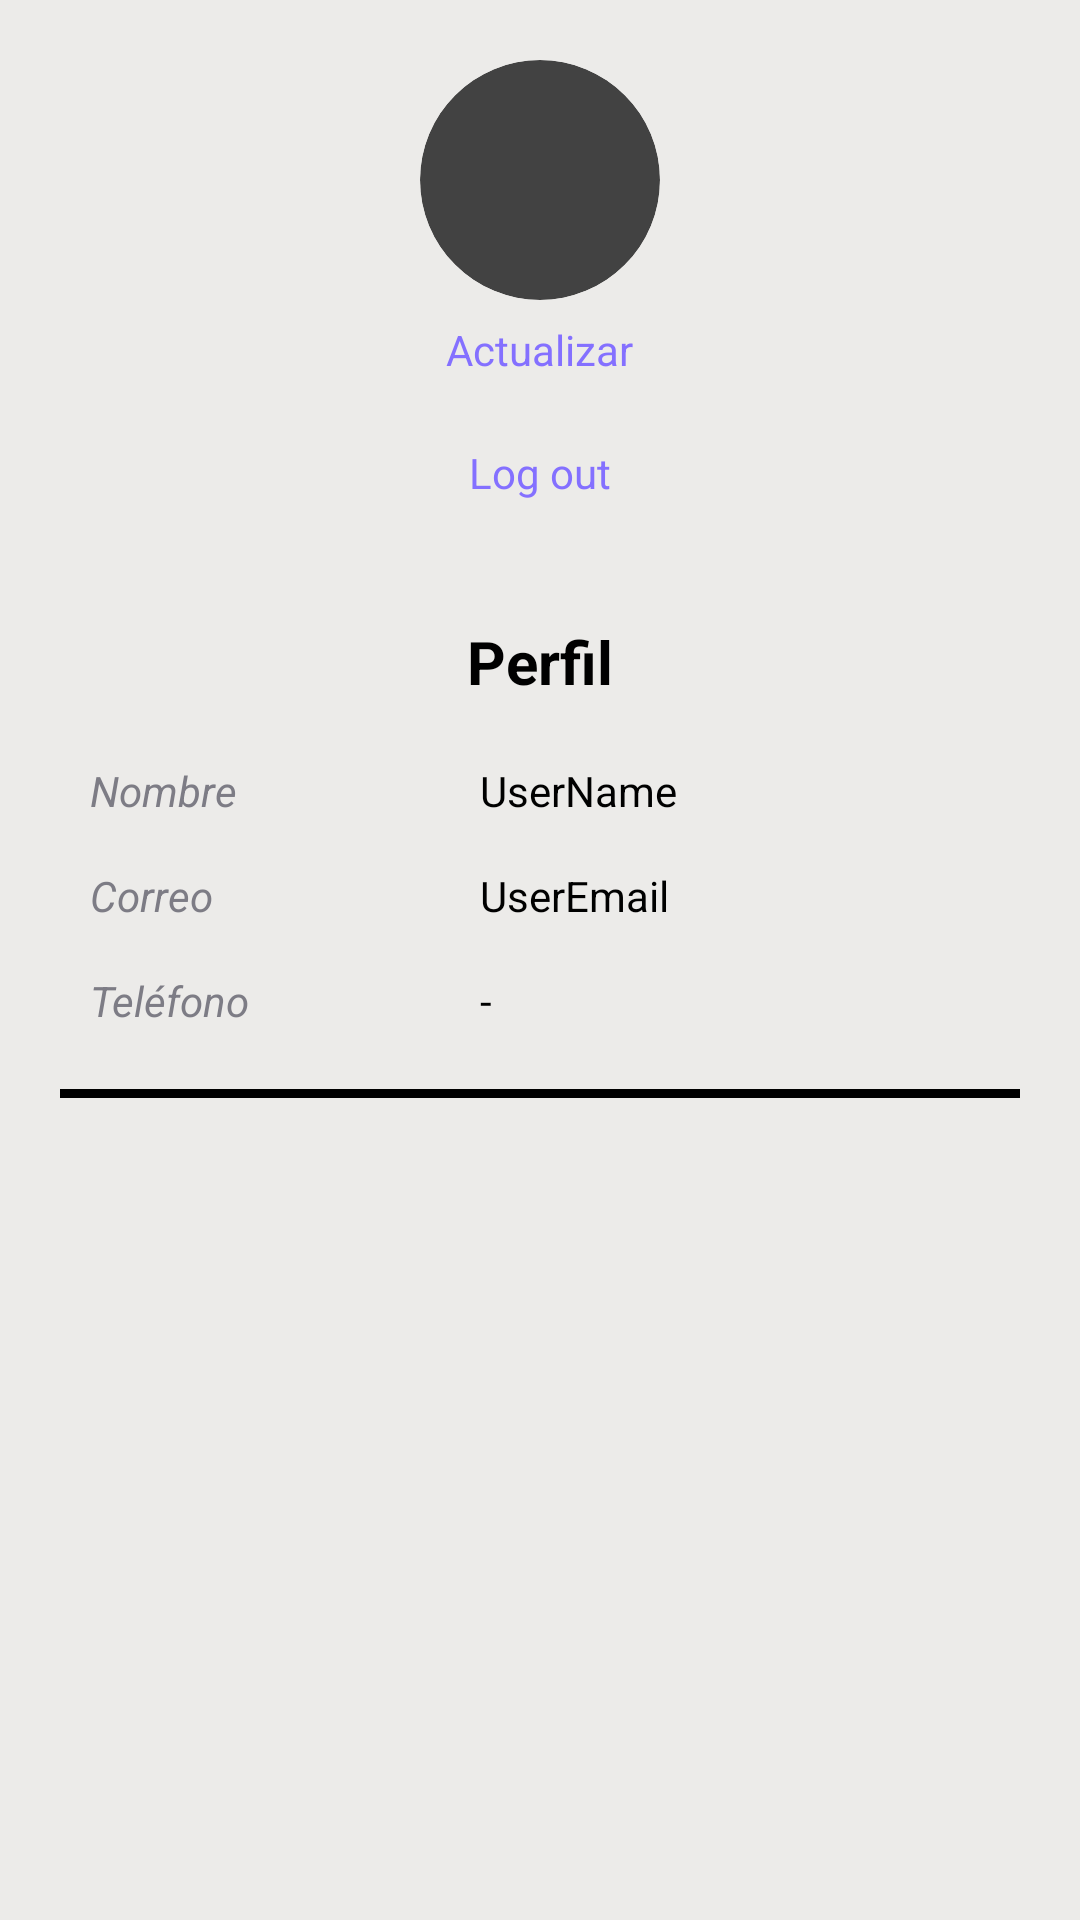

This screen was rendered from an Android layout file. Write that file and the resources it references.
<!-- AndroidManifest.xml: application theme AppTheme -->
<!-- res/layout/fragment_profile.xml -->
<?xml version="1.0" encoding="utf-8"?>
<androidx.constraintlayout.widget.ConstraintLayout xmlns:android="http://schemas.android.com/apk/res/android"
    xmlns:tools="http://schemas.android.com/tools"
    xmlns:app="http://schemas.android.com/apk/res-auto"
    android:layout_width="match_parent"
    android:layout_height="match_parent"
    android:paddingHorizontal="20dp"
    android:paddingTop="20dp"
    android:background="@color/colorActivityBackground"
    tools:context=".fragments.home.ProfileFragment">

    

    <LinearLayout
        android:id="@+id/linear_profile_user"
        android:orientation="vertical"
        android:layout_gravity="center"
        android:layout_width="wrap_content"
        android:layout_height="wrap_content"
        app:layout_constraintTop_toTopOf="parent"
        app:layout_constraintEnd_toEndOf="parent"
        app:layout_constraintStart_toStartOf="parent"
        app:layout_constraintBottom_toTopOf="@id/llayoutStyles">

        <androidx.cardview.widget.CardView
            android:layout_width="80dp"
            android:layout_height="80dp"
            app:cardCornerRadius="100dp"
            app:cardElevation="0dp">

            <ImageView
                android:id="@+id/iv_profile_photo"
                android:layout_width="80dp"
                android:layout_height="80dp"
                android:scaleType="centerCrop"
                android:layout_marginBottom="6dp"
                android:src="@drawable/baseline_tag_faces_24" />
        </androidx.cardview.widget.CardView>

        <TextView
            android:layout_width="wrap_content"
            android:layout_height="wrap_content"
            android:text="Actualizar"
            android:layout_marginTop="7dp"
            android:textColor="#8470ff"
            android:layout_gravity="center"/>

        <Space
            android:layout_width="0dp"
            android:layout_height="15dp"/>

        <TextView
            android:id="@+id/log_out_text"
            android:layout_width="wrap_content"
            android:layout_height="wrap_content"
            android:text="Log out"
            android:layout_marginTop="7dp"
            android:textColor="#8470ff"
            android:layout_gravity="center"/>

    </LinearLayout>

    <LinearLayout
        android:id="@+id/llayoutStyles"
        android:orientation="vertical"
        android:layout_marginTop="30dp"
        android:layout_width="0dp"
        android:layout_height="wrap_content"
        android:gravity="center"
        app:layout_constraintStart_toStartOf="parent"
        app:layout_constraintEnd_toEndOf="parent"
        app:layout_constraintTop_toBottomOf="@id/linear_profile_user">

        <TextView
            android:layout_width="wrap_content"
            android:layout_height="wrap_content"
            android:layout_marginVertical="10dp"
            android:textStyle="bold"
            android:textColor="@color/black"
            android:textSize="20sp"
            android:text="Perfil"/>



        <LinearLayout
            android:layout_width="match_parent"
            android:layout_height="match_parent"
            android:orientation="horizontal"
            android:paddingVertical="10dp"
            android:paddingHorizontal="10dp">

            <LinearLayout
                android:layout_width="120dp"
                android:layout_height="wrap_content"
                android:orientation="vertical">


                <TextView
                    android:layout_width="fill_parent"
                    android:layout_height="wrap_content"
                    android:textStyle="italic"
                    android:textColor="#7d7c85"
                    android:text="Nombre"/>

                <Space
                    android:layout_width="0dp"
                    android:layout_height="16dp"/>

                <TextView
                    android:layout_width="fill_parent"
                    android:layout_height="wrap_content"
                    android:textStyle="italic"
                    android:textColor="#7d7c85"
                    android:text="Correo"/>

                <Space
                    android:layout_width="0dp"
                    android:layout_height="16dp"/>

                <TextView
                    android:layout_width="fill_parent"
                    android:layout_height="wrap_content"
                    android:textStyle="italic"
                    android:textColor="#7d7c85"
                    android:text="Teléfono"/>

            </LinearLayout>

            <Space
                android:layout_width="10dp"
                android:layout_height="match_parent"/>

            <LinearLayout
                android:layout_width="fill_parent"
                android:layout_height="wrap_content"
                android:orientation="vertical">

                <TextView
                    android:id="@+id/tv_profile_username_card"
                    android:layout_width="fill_parent"
                    android:layout_height="wrap_content"
                    android:textColor="@color/black"
                    android:text="UserName"/>

                <Space
                    android:layout_width="0dp"
                    android:layout_height="16dp"/>

                <TextView
                    android:id="@+id/tv_profile_email_card"
                    android:layout_width="fill_parent"
                    android:layout_height="wrap_content"
                    android:textColor="@color/black"
                    android:text="UserEmail"/>

                <Space
                    android:layout_width="0dp"
                    android:layout_height="16dp"/>

                <TextView
                    android:id="@+id/tv_profile_phone"
                    android:layout_width="fill_parent"
                    android:layout_height="wrap_content"
                    android:textColor="@color/black"
                    android:text="-"/>

            </LinearLayout>

        </LinearLayout>

        <View
            android:layout_width="match_parent"
            android:layout_height="3dp"
            android:layout_marginVertical="10dp"
            android:background="@color/black"/>


    </LinearLayout>

    <FrameLayout
        android:id="@+id/fragment_user_photos"
        android:layout_width="match_parent"
        android:layout_height="0dp"
        android:layout_marginBottom="20dp"
        app:layout_constraintEnd_toEndOf="parent"
        app:layout_constraintStart_toStartOf="parent"
        app:layout_constraintTop_toBottomOf="@id/llayoutStyles"
        app:layout_constraintBottom_toBottomOf="parent"/>

</androidx.constraintlayout.widget.ConstraintLayout>
<!-- resources referenced by this layout -->
<resources>
  <color name="black">#000000</color>
  <color name="colorActivityBackground">#ecebe9</color>
  <style name="AppTheme" parent="Theme.MaterialComponents">
          
          <item name="colorPrimary">@color/colorPrimary</item>
          <item name="colorPrimaryDark">@color/colorPrimaryDark</item>
          <item name="colorAccent">@color/colorAccent</item>
  
          <item name="windowActionBar">false</item>
          <item name="windowNoTitle">true</item>
          <item name="drawerArrowStyle">@style/DrawerIcon</item>
  
      </style>
  <color name="colorPrimary">#008577</color>
  <color name="colorPrimaryDark">#222222</color>
  <color name="colorAccent">#D81B60</color>
  <style name="DrawerIcon" parent="Widget.AppCompat.DrawerArrowToggle">
          <item name="color">@color/black</item>
      </style>
</resources>
